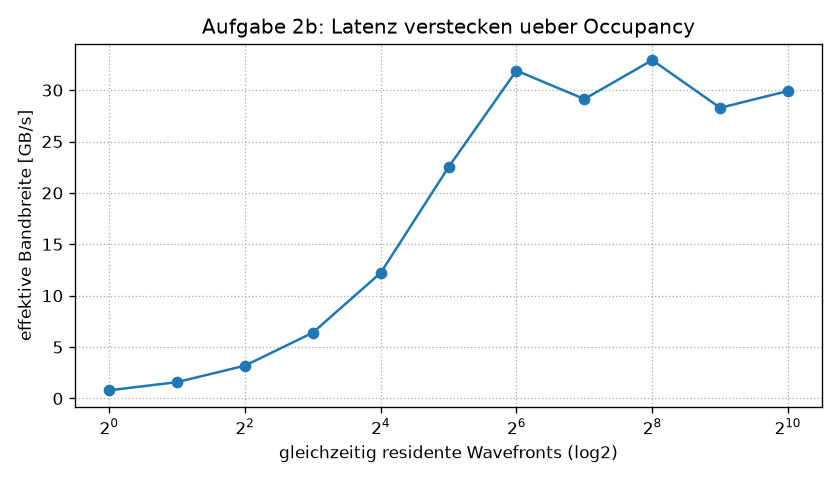

The file beside this chart, header and first rows:
resident_warps, occupancy_pct, gbps
1, 0.6, 0.79
2, 1.2, 1.59
4, 2.4, 3.19
8, 4.8, 6.40
16, 9.5, 12.22
32, 19.0, 22.51
64, 38.1, 31.90
128, 76.2, 29.13
256, 100.0, 32.92
512, 100.0, 28.28
1024, 100.0, 29.92
